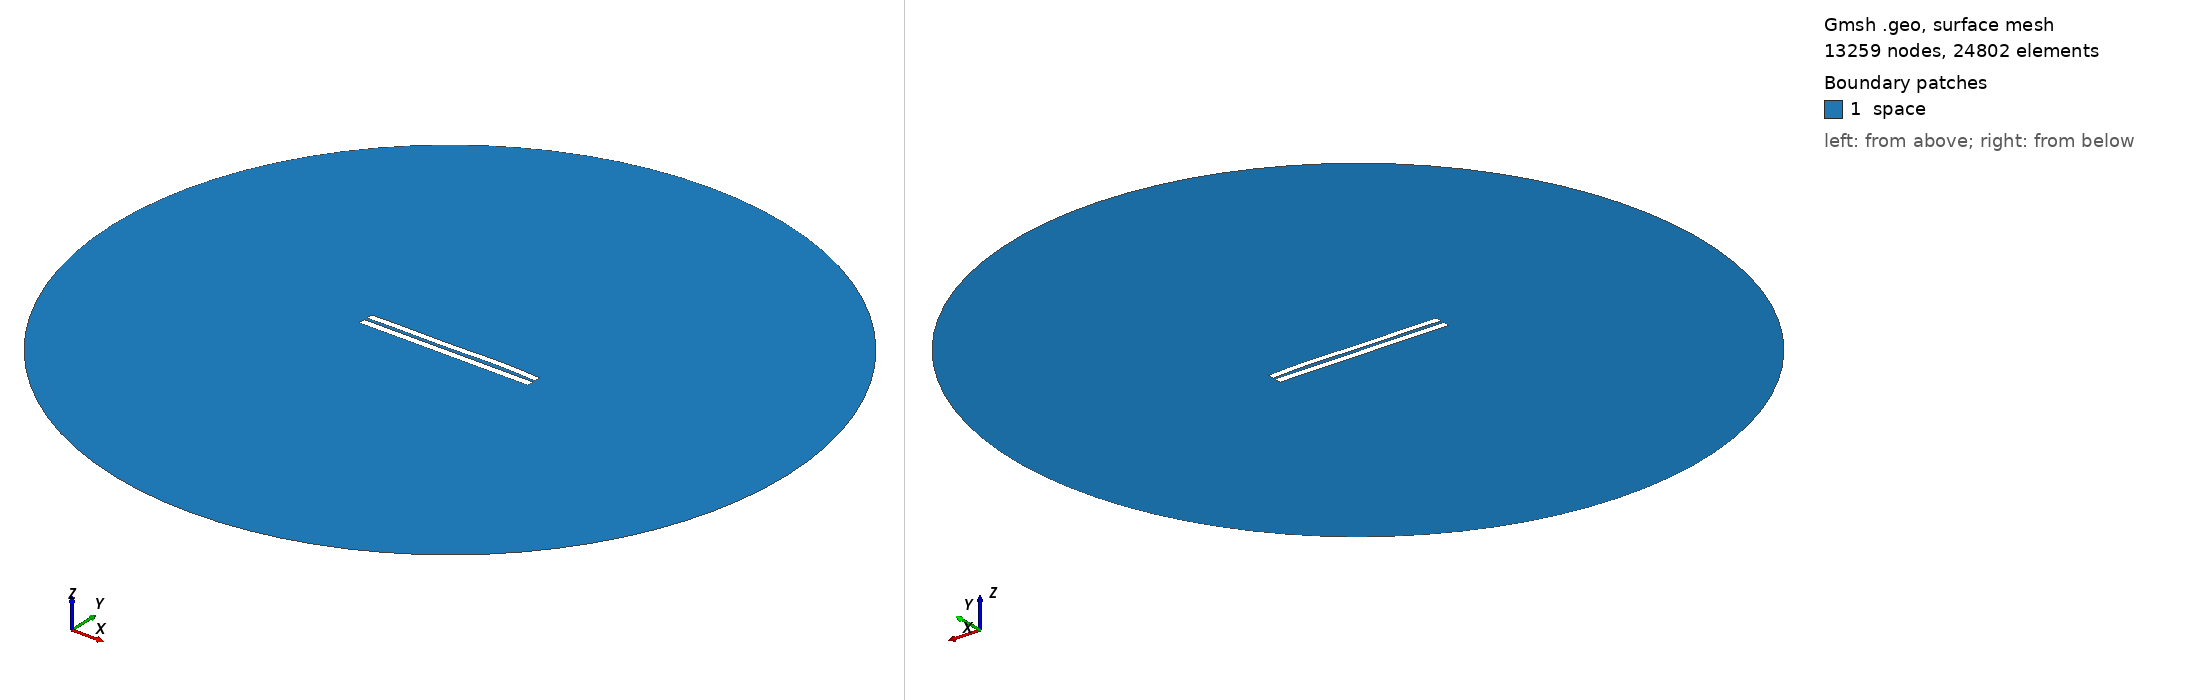

Gmsh geometry script, surface-meshed: 13259 nodes, 24802 surface elements. Boundary patches (legend numbers): 1 space. Left view from above one corner, right view from below the opposite corner. Legend entries are the model's physical surfaces. The drawing asked Gmsh for element sizes between 1% and 20% of the model's largest extent; the script's own settings can give other sizes.

=== 4355.geo (drawn) ===
//---------------------------------------
// Geometry kernel
//---------------------------------------

SetFactory("OpenCASCADE");



//---------------------------------------
// Parameters of the geometry
//---------------------------------------

// Overetch of the upper plate
overetch = 0.125;

// Distance between the plates
distance = 1.75;

// Discretization over the x axis (for the deformation)
nx = 50; 

// Length of the plate
L = 100 - overetch; 

// Number of modes
n = 4; 

// 1st mode coefficient
coeff(1) = 0.15;
beta(1) = 0.596864 * 3.1415926535 / L;

// 2nd mode coefficient
coeff(2) = 0.15;
beta(2) = 1.49418 * 3.1415926535 / L;

// 3rd mode coefficient
coeff(3) = -0.15;
beta(3) = 2.50025 * 3.1415926535 / L;

// 4th mode coefficient
coeff(4) = 0.15;
beta(4) = 3.49999 * 3.1415926535 / L;



//---------------------------------------
// Upper plate (deformed rectangle)
//---------------------------------------

// Coordiantes of the upper plate
xmin = -50;
xmax = 50 - overetch;

// Height of the upper plate
yheight = 4 - 2 * overetch;

// Indexes of the points
UpperID[] = {};
LowerID[] = {};
LeftID[] = {};
RightID[] = {};

// Point index
p = 1;

// Horizontal edges
For i In {1:nx}
    x = xmin + (i-1)*(xmax - xmin)/(nx-1);

    y_bottom = distance / 2 + overetch;
    For j In {1:n}
        C = (Cosh(beta(j)*L) + Cos(beta(j)*L)) / (Sinh(beta(j)*L) + Sin(beta(j)*L));
        y_bottom  = y_bottom + coeff(j) * (Cosh(beta(j)*(x+50)) - Cos(beta(j)*(x+50)) - C * (Sinh(beta(j)*(x+50)) - Sin(beta(j)*(x+50))));
    EndFor

    y_top = y_bottom + yheight;

    Point(p) = {x, y_top, 0, 1.0};
    UpperID[i] = p;
    p = p + 1;

    Point(p) = {x, y_bottom, 0, 1.0};
    LowerID[i] = p;
    p = p + 1;
EndFor

// Create point lists
UpperPts[] = {}; LowerPts[] = {};
For i In {1:nx}
  UpperPts[] += {UpperID[i]};
  LowerPts[] += {LowerID[i]};
EndFor

// Build splines
Spline(1) = {UpperPts[]};
Spline(2) = {LowerPts[]};
Line(3) = {LowerPts[nx-1], UpperPts[nx-1]};
Line(4) = {LowerPts[0], UpperPts[0]};

// Build the plane surface
Curve Loop(1) = {2, 3, -1, -4};
Plane Surface(1) = {1};



//---------------------------------------
// Lower plate (rectangle)
//---------------------------------------

// Vertices
Point(1001) = {-50, -1, 0, 1.0};
Point(1002) = { 50, -1, 0, 1.0};
Point(1003) = { 50,  -5, 0, 1.0};
Point(1004) = {-50,  -5, 0, 1.0};

// Edges
Line(5) = {1001, 1002};
Line(6) = {1002, 1003};
Line(7) = {1003, 1004};
Line(8) = {1004, 1001};

// Plane surface
Line Loop(2) = {5, 6, 7, 8};
Plane Surface(2) = {2}; 



//---------------------------------------
// Outer (fictious) boundary
//---------------------------------------

// Points
Point(1005) = {0, 0, 0};       // Center
Point(1006) = {200, 0, 0};     // Start point
Point(1007) = {0, 200, 0};     // 90 degrees
Point(1008) = {-200, 0, 0};    // 180 degrees
Point(1009) = {0, -200, 0};    // 270 degrees

// Circle arcs (each needs start, center, end)
Circle(9) = {1006, 1005, 1007};
Circle(10) = {1007, 1005, 1008};
Circle(11) = {1008, 1005, 1009};
Circle(12) = {1009, 1005, 1006};

// Plane surface for the entire domain
Curve Loop(3) = {9, 10, 11, 12};
Surface(3) = {3};

// Subtract the plates from the whole domain to obtain the actual domain where we want to solve the equations
BooleanDifference{ Surface{3}; Delete; }{ Surface{1}; Surface{2}; Delete; }




//---------------------------------------
// Transfinite Lines/Curves
//---------------------------------------

// Set the number of points on the boundaries
r = 7;

// Plates
Transfinite Curve {1, 2} = 50*r Using Progression 1;
Transfinite Curve {3, 4} = 2*r Using Progression 1;
Transfinite Line {5, 7} = 50*r Using Progression 1;
Transfinite Line {6, 8} = 2*r Using Progression 1;

// Outer boundary
Transfinite Line {9, 10, 11, 12} = 20 Using Progression 1;



//---------------------------------------
// Physical groups
//---------------------------------------                

// Physical curves (boundaries)
Physical Line("force_segment", 10) = {2};
Physical Line("upper_plate", 11) = {1, 3, 4};
Physical Line("lower_plate", 12) = {5, 6, 7, 8};
Physical Line("boundary", 20) = {9, 10, 11, 12};

// Physical Surfaces
Physical Surface("space", 30) = {3};



//---------------------------------------
// 6. Generate the Mesh
//---------------------------------------

// 2D mesh generation
Mesh 2;
